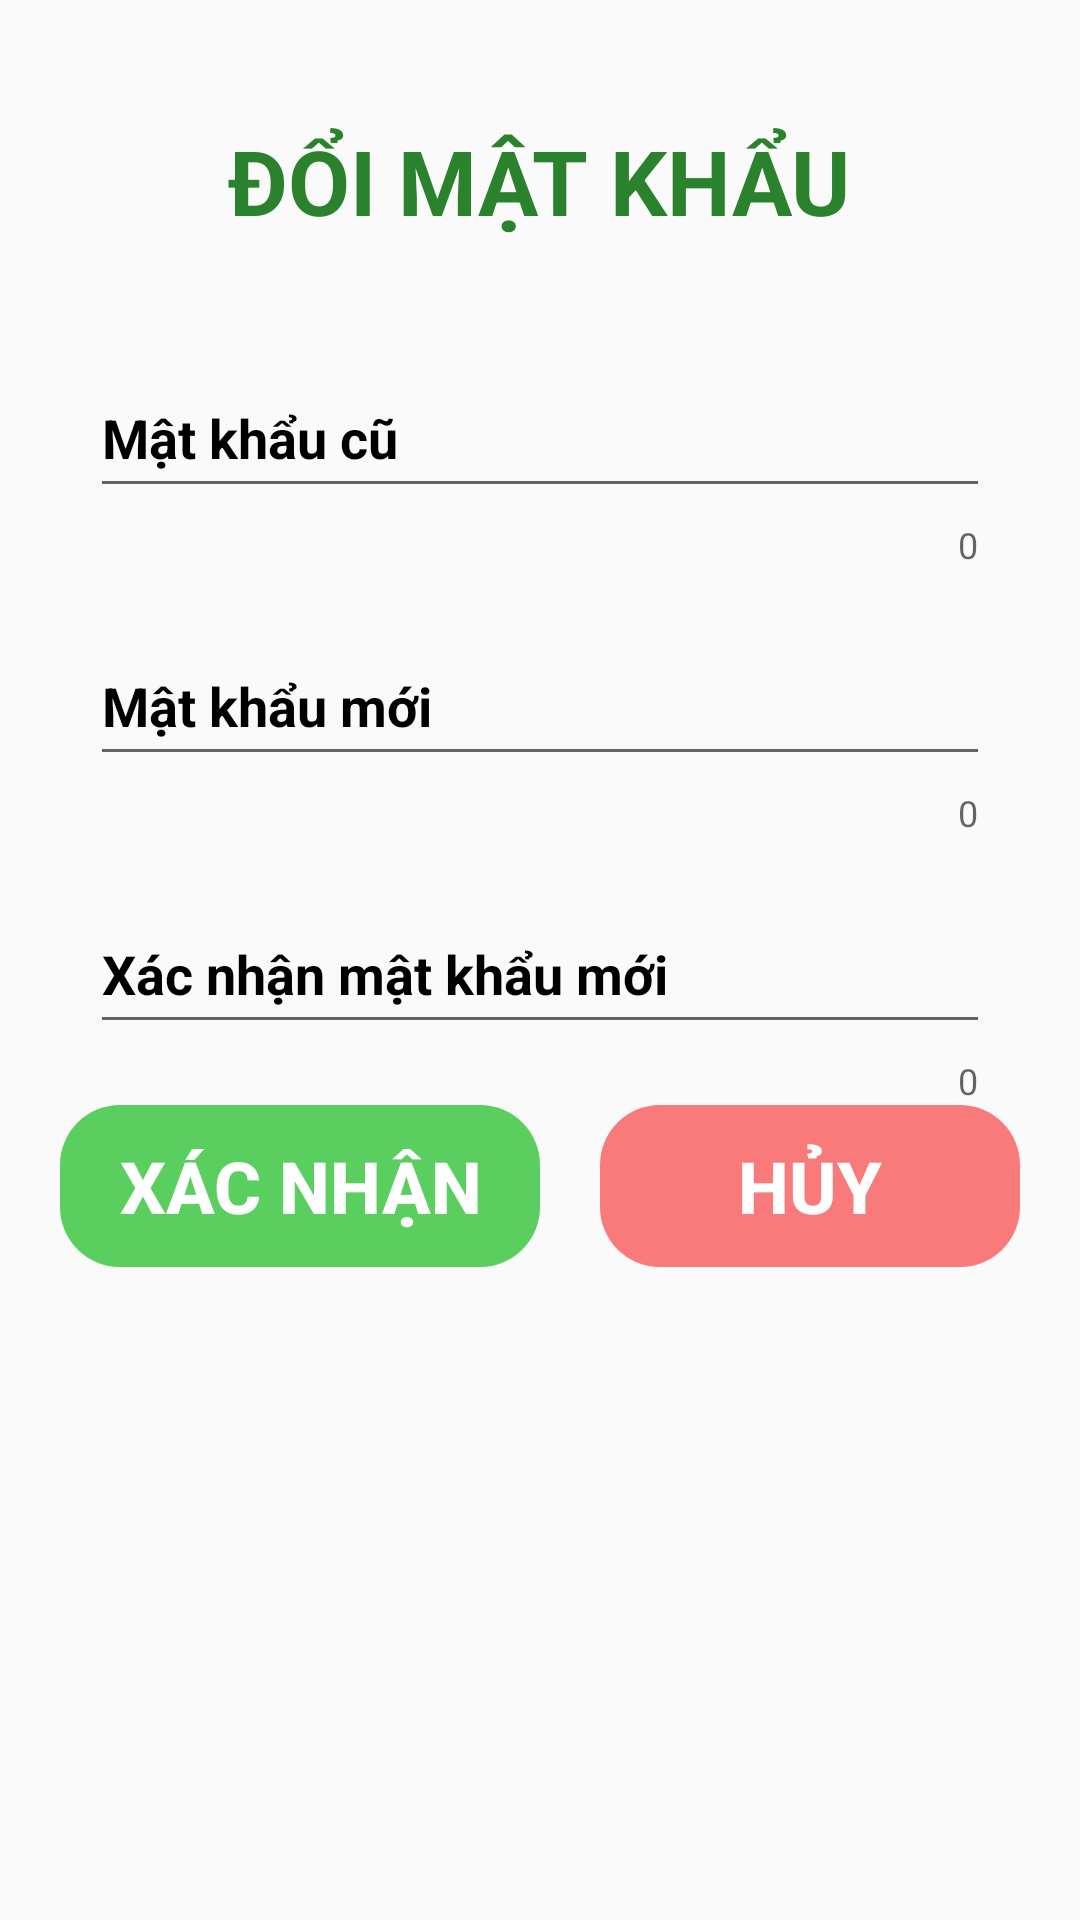

The Android layout XML behind this screen, and the referenced resources:
<!-- AndroidManifest.xml: application theme Theme.WarehouseManager -->
<!-- res/layout/change_pass_dialog_layout.xml -->
<?xml version="1.0" encoding="utf-8"?>
<LinearLayout xmlns:android="http://schemas.android.com/apk/res/android"
    xmlns:app="http://schemas.android.com/apk/res-auto"
    xmlns:tools="http://schemas.android.com/tools"
    android:layout_width="match_parent"
    android:layout_height="wrap_content"
    android:layout_marginTop="10dp"
    android:gravity="center_horizontal"
    android:orientation="vertical"
    android:paddingHorizontal="20dp"
    android:paddingVertical="40dp"
    tools:context=".AddAccount">

    <TextView
        android:layout_width="wrap_content"
        android:layout_height="wrap_content"
        android:layout_marginBottom="20dp"
        android:text="@string/change_pass"
        android:textAllCaps="true"
        android:textColor="#2A822D"
        android:textSize="30sp"
        android:textStyle="bold" />

    <com.google.android.material.textfield.TextInputLayout
        android:layout_width="match_parent"
        android:layout_height="wrap_content"
        android:layout_marginTop="10dp"
        android:paddingHorizontal="10dp"
        android:textColorHint="@color/black"
        app:counterEnabled="true"
        app:errorEnabled="true">

        <com.google.android.material.textfield.TextInputEditText
            android:id="@+id/edtOldPassChange"
            android:layout_width="match_parent"
            android:layout_height="48dp"
            android:drawableEnd="@drawable/visible"
            android:hint="@string/old_pass"
            android:inputType="textPassword"
            android:textColor="@color/black"
            android:textStyle="bold" />
    </com.google.android.material.textfield.TextInputLayout>

    <com.google.android.material.textfield.TextInputLayout
        android:layout_width="match_parent"
        android:layout_height="wrap_content"
        android:layout_marginTop="10dp"
        android:paddingHorizontal="10dp"
        android:textColorHint="@color/black"
        app:counterEnabled="true"
        app:errorEnabled="true">

        <com.google.android.material.textfield.TextInputEditText
            android:id="@+id/edtNewPassChange"
            android:layout_width="match_parent"
            android:layout_height="48dp"
            android:drawableEnd="@drawable/visible"
            android:hint="@string/new_pass"
            android:inputType="textPassword"
            android:textColor="@color/black"
            android:textStyle="bold" />
    </com.google.android.material.textfield.TextInputLayout>

    <com.google.android.material.textfield.TextInputLayout
        android:layout_width="match_parent"
        android:layout_height="wrap_content"
        android:layout_marginTop="10dp"
        android:paddingHorizontal="10dp"
        android:textColorHint="@color/black"
        app:counterEnabled="true"
        app:errorEnabled="true">

        <com.google.android.material.textfield.TextInputEditText
            android:id="@+id/edtConfirmNewPassChange"
            android:layout_width="match_parent"
            android:layout_height="48dp"
            android:drawableEnd="@drawable/visible"
            android:hint="@string/confirm_new_pass"
            android:inputType="textPassword"
            android:textColor="@color/black"
            android:textStyle="bold" />
    </com.google.android.material.textfield.TextInputLayout>


    <LinearLayout
        android:layout_width="match_parent"
        android:layout_height="wrap_content"
        android:gravity="center_horizontal"
        android:orientation="horizontal">

        <Button
            android:id="@+id/btnConfirmChange"
            style="?android:attr/buttonBarButtonStyle"
            android:layout_width="wrap_content"
            android:layout_height="wrap_content"
            android:background="@drawable/confirm_button"
            android:text="@string/confirm"
            android:textColor="#fff"
            android:textSize="24sp"
            android:textStyle="bold" />

        <Button
            android:id="@+id/btnCancelChange"
            style="?android:attr/buttonBarButtonStyle"
            android:layout_width="wrap_content"
            android:layout_height="wrap_content"
            android:layout_marginStart="20dp"
            android:background="@drawable/cancel_button"
            android:text="@string/cancel"
            android:textColor="#fff"
            android:textSize="24sp"
            android:textStyle="bold" />

    </LinearLayout>
</LinearLayout>
<!-- resources referenced by this layout -->
<resources>
  <!-- drawable cancel_button (drawable) -->
  <?xml version="1.0" encoding="utf-8"?>
  <shape xmlns:android="http://schemas.android.com/apk/res/android">
      <solid android:color="#F87A7A"/>
      <size android:width="160dp"
          android:height="54dp"/>
      <corners android:radius="20dp"/>
  </shape>
  <!-- drawable confirm_button (drawable) -->
  <?xml version="1.0" encoding="utf-8"?>
  <shape xmlns:android="http://schemas.android.com/apk/res/android">
      <solid android:color="#5ACF5F"/>
      <size android:width="160dp"
          android:height="54dp"/>
      <corners android:radius="20dp"/>
  </shape>
  <string name="cancel">HỦY</string>
  <string name="change_pass">Đổi mật khẩu</string>
  <string name="confirm">XÁC NHẬN</string>
  <string name="confirm_new_pass">Xác nhận mật khẩu mới</string>
  <string name="new_pass">Mật khẩu mới</string>
  <string name="old_pass">Mật khẩu cũ</string>
  <style name="Theme.WarehouseManager" parent="Base.Theme.WarehouseManager" />
  <style name="Base.Theme.WarehouseManager" parent="Theme.AppCompat.Light">
          
          
      </style>
  <!-- not gathered from this repository: default colours our renderer supplied (Android Studio template values) -->
  <color name="black">#FF000000</color>
</resources>
